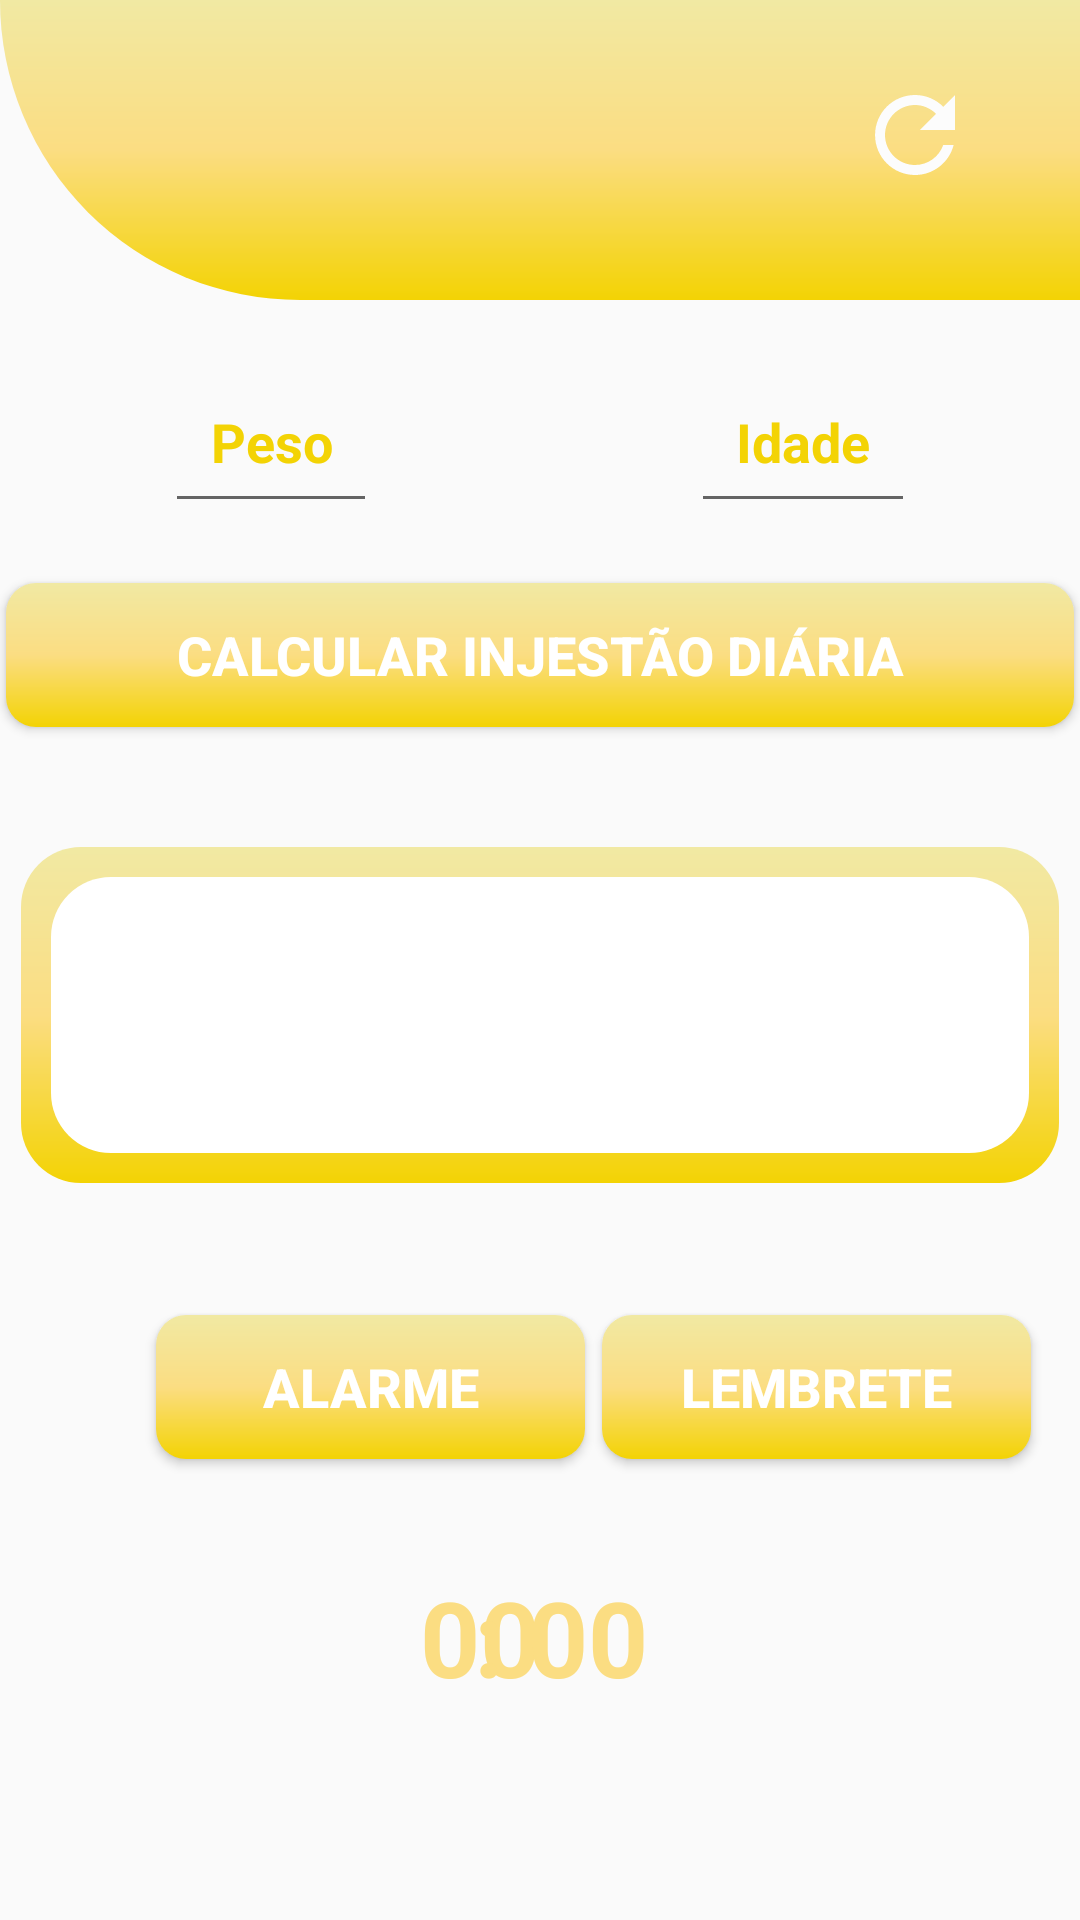

Here is an Android app screen rendered from its layout file. Give the layout XML and the strings, colors and styles it references.
<!-- AndroidManifest.xml: application theme Theme.AppCompat.Light.NoActionBar.FullScree -->
<!-- res/layout/activity_beber_agua.xml -->
<?xml version="1.0" encoding="utf-8"?>
<androidx.core.widget.NestedScrollView xmlns:app="http://schemas.android.com/apk/res-auto"
    xmlns:tools="http://schemas.android.com/tools"
    android:layout_width="match_parent"
    android:layout_height="match_parent"
    android:fillViewport="true"
    xmlns:android="http://schemas.android.com/apk/res/android">

<androidx.constraintlayout.widget.ConstraintLayout
    android:layout_width="match_parent"
    android:layout_height="match_parent"
    tools:context=".BeberAgua">
    
    <View
        android:id="@+id/header_title"
        android:layout_width="match_parent"
        android:layout_height="100dp"
        android:background="@drawable/container_header"
        app:layout_constraintStart_toStartOf="parent"
        app:layout_constraintEnd_toEndOf="parent"
        app:layout_constraintTop_toTopOf="parent"/>

    <ImageView
        android:layout_width="100dp"
        android:layout_height="80dp"
        android:src="@drawable/bebaagua"
        android:layout_marginTop="20dp"
        android:layout_marginStart="70dp"
        app:layout_constraintTop_toTopOf="@+id/header_title"
        app:layout_constraintStart_toStartOf="@+id/header_title"/>

    <ImageView
        android:id="@+id/ic_redefinir"
        android:layout_width="60dp"
        android:layout_height="40dp"
        android:src="@drawable/ic_refresh"
        android:layout_marginTop="25dp"
        android:layout_marginEnd="25dp"
        app:layout_constraintEnd_toEndOf="@+id/header_title"
        app:layout_constraintTop_toTopOf="@+id/header_title"/>

    <EditText
        android:id="@+id/edit_peso"
        android:layout_width="wrap_content"
        android:layout_height="wrap_content"
        android:hint="@string/peso"
        android:padding="15dp"
        android:textSize="18sp"
        android:inputType="numberDecimal"
        android:maxLength="3"
        android:gravity="center"
        android:layout_marginStart="55dp"
        android:layout_marginTop="20dp"
        app:layout_constraintTop_toBottomOf="@+id/header_title"
        app:layout_constraintStart_toStartOf="parent"
        android:textColor="#F3D304"
        android:textColorHint="#F3D304"
        android:textStyle="bold"/>

    <EditText
        android:id="@+id/edit_idade"
        android:layout_width="wrap_content"
        android:layout_height="wrap_content"
        android:hint="@string/idade"
        android:padding="15dp"
        android:textSize="18sp"
        android:inputType="number"
        android:maxLength="3"
        android:gravity="center"
        android:layout_marginEnd="55dp"
        android:layout_marginTop="20dp"
        app:layout_constraintTop_toBottomOf="@+id/header_title"
        app:layout_constraintEnd_toEndOf="parent"
        android:textColor="#F3D304"
        android:textColorHint="#F3D304"
        android:textStyle="bold"/>

    <androidx.appcompat.widget.AppCompatButton
        android:id="@+id/btn_agua_calc"
        android:layout_width="356dp"
        android:layout_height="48dp"
        android:layout_marginTop="20dp"
        android:background="@drawable/bg_degrade_button"
        android:text="@string/calc_agua"
        android:textColor="@android:color/white"
        android:textSize="18sp"
        android:textStyle="bold"
        app:layout_constraintEnd_toEndOf="parent"
        app:layout_constraintStart_toStartOf="parent"
        app:layout_constraintTop_toBottomOf="@+id/edit_peso" />

    <View
        android:id="@+id/container_result_ml"
        android:layout_width="346dp"
        android:layout_height="112dp"
        android:layout_marginTop="40dp"
        android:background="@drawable/container_result"
        app:layout_constraintEnd_toEndOf="parent"
        app:layout_constraintStart_toStartOf="parent"
        app:layout_constraintTop_toBottomOf="@+id/btn_agua_calc" />

    <TextView
        android:id="@+id/text_result"
        android:layout_width="wrap_content"
        android:layout_height="wrap_content"
        android:text=""
        android:textSize="45sp"
        android:textStyle="bold"
        android:textColor="@android:color/holo_blue_dark"
        app:layout_constraintTop_toTopOf="@+id/container_result_ml"
        app:layout_constraintEnd_toEndOf="@+id/container_result_ml"
        app:layout_constraintBottom_toBottomOf="@+id/container_result_ml"
        app:layout_constraintStart_toStartOf="@+id/container_result_ml"/>

    <androidx.appcompat.widget.AppCompatButton
        android:id="@+id/app_lembrete"
        android:layout_width="143dp"
        android:layout_height="48dp"
        android:layout_marginTop="44dp"
        android:background="@drawable/bg_degrade_button"
        android:text="@string/lembrete"
        android:textColor="@android:color/white"
        android:textSize="18sp"
        android:textStyle="bold"
        app:layout_constraintEnd_toEndOf="parent"
        app:layout_constraintHorizontal_bias="0.26"
        app:layout_constraintStart_toEndOf="@+id/app_alarm"
        app:layout_constraintTop_toBottomOf="@+id/container_result_ml" />

    <androidx.appcompat.widget.AppCompatButton
        android:id="@+id/app_alarm"
        android:layout_width="143dp"
        android:layout_height="48dp"
        android:layout_marginStart="52dp"
        android:layout_marginTop="44dp"
        android:background="@drawable/bg_degrade_button"
        android:text="@string/alarm"
        android:textColor="@android:color/white"
        android:textSize="18sp"
        android:textStyle="bold"
        app:layout_constraintStart_toStartOf="parent"
        app:layout_constraintTop_toBottomOf="@+id/container_result_ml" />

    <TextView
        android:id="@+id/text_hora"
        android:layout_width="wrap_content"
        android:layout_height="wrap_content"
        android:layout_marginStart="150dp"
        android:layout_marginTop="36dp"
        android:text="@string/hora"
        android:textColor="#FBDD82"
        android:textSize="35dp"
        android:textStyle="bold"
        app:layout_constraintEnd_toStartOf="@+id/text_dois_pontos"
        app:layout_constraintHorizontal_bias="0.315"
        app:layout_constraintStart_toStartOf="parent"
        app:layout_constraintTop_toBottomOf="@+id/app_alarm"
        tools:ignore="MissingConstraints" />

    <TextView
        android:id="@+id/text_dois_pontos"
        android:layout_width="wrap_content"
        android:layout_height="wrap_content"
        android:layout_marginTop="36dp"
        android:layout_marginEnd="8dp"
        android:text="@string/doisPontos"
        android:textColor="#FBDD82"
        android:textSize="35dp"
        android:textStyle="bold"
        app:layout_constraintEnd_toStartOf="@+id/text_seconds"
        app:layout_constraintTop_toBottomOf="@+id/app_alarm" />

    <TextView
        android:id="@+id/text_seconds"
        android:layout_width="wrap_content"
        android:layout_height="wrap_content"
        android:layout_marginTop="36dp"
        android:layout_marginEnd="144dp"
        android:text="@string/seconds"
        android:textColor="#FBDD82"
        android:textSize="35dp"
        android:textStyle="bold"
        app:layout_constraintEnd_toEndOf="parent"
        app:layout_constraintTop_toBottomOf="@+id/app_alarm" />

</androidx.constraintlayout.widget.ConstraintLayout>
</androidx.core.widget.NestedScrollView>
<!-- resources referenced by this layout -->
<resources>
  <!-- drawable bg_degrade_button (drawable) -->
  <?xml version="1.0" encoding="utf-8"?>
  <shape xmlns:android="http://schemas.android.com/apk/res/android"
  
      android:shape="rectangle">
  
      <gradient android:type="linear"
          android:startColor="#F3D304"
          android:centerColor="#FBDD82"
          android:endColor="#F1E9A3"
          android:angle="90"/>
  
      <corners
          android:radius="10dp"/>
  
  </shape>
  <!-- drawable container_header (drawable) -->
  <?xml version="1.0" encoding="utf-8"?>
  <shape xmlns:android="http://schemas.android.com/apk/res/android"
      android:shape="rectangle">
  
      <gradient android:type="linear"
          android:startColor="#F3D304"
          android:centerColor="#FBDD82"
          android:endColor="#F1E9A3"
          android:angle="90"/>
  
      <corners android:bottomLeftRadius="1000dp"/>
  
  </shape>
  <!-- drawable container_result (drawable) -->
  <?xml version="1.0" encoding="utf-8"?>
  <layer-list xmlns:android="http://schemas.android.com/apk/res/android">
  
      <item>
          <shape android:shape="rectangle">
              <gradient android:type="linear"
                  android:startColor="#F3D304"
                  android:centerColor="#FBDD82"
                  android:endColor="#F1E9A3"
                  android:angle="90"/>
  
              <corners android:radius="20dp"/>
  
          </shape>
      </item>
  
          <item
              android:bottom="10dp"
              android:left="10dp"
              android:right="10dp"
              android:top="10dp">
  
          <shape android:shape="rectangle">
              <solid android:color="@android:color/white"/>
  
              <corners android:radius="20dp"/>
  
          </shape>
  
      </item>
  
  </layer-list>
  <!-- drawable ic_refresh (drawable) -->
  <vector android:autoMirrored="true" android:height="24dp"
      android:tint="#FCFCFC" android:viewportHeight="24"
      android:viewportWidth="24" android:width="24dp" xmlns:android="http://schemas.android.com/apk/res/android">
      <path android:fillColor="@android:color/white" android:pathData="M17.65,6.35C16.2,4.9 14.21,4 12,4c-4.42,0 -7.99,3.58 -7.99,8s3.57,8 7.99,8c3.73,0 6.84,-2.55 7.73,-6h-2.08c-0.82,2.33 -3.04,4 -5.65,4 -3.31,0 -6,-2.69 -6,-6s2.69,-6 6,-6c1.66,0 3.14,0.69 4.22,1.78L13,11h7V4l-2.35,2.35z"/>
  </vector>
  <string name="alarm">Alarme</string>
  <string name="calc_agua">CALCULAR INJESTÃO DIÁRIA</string>
  <string name="doisPontos">:</string>
  <string name="hora">00</string>
  <string name="idade">Idade</string>
  <string name="lembrete">Lembrete</string>
  <string name="peso">Peso</string>
  <string name="seconds">00</string>
  <style name="Theme.AppCompat.Light.NoActionBar.FullScree" parent="@style/Theme.AppCompat.Light.NoActionBar">
          <item name="android:windowNoTitle">true</item>
          <item name="android:windowActionBar">false</item>
          <item name="android:windowFullscreen">true</item>
          <item name="android:windowContentOverlay">@null</item>
      </style>
</resources>
